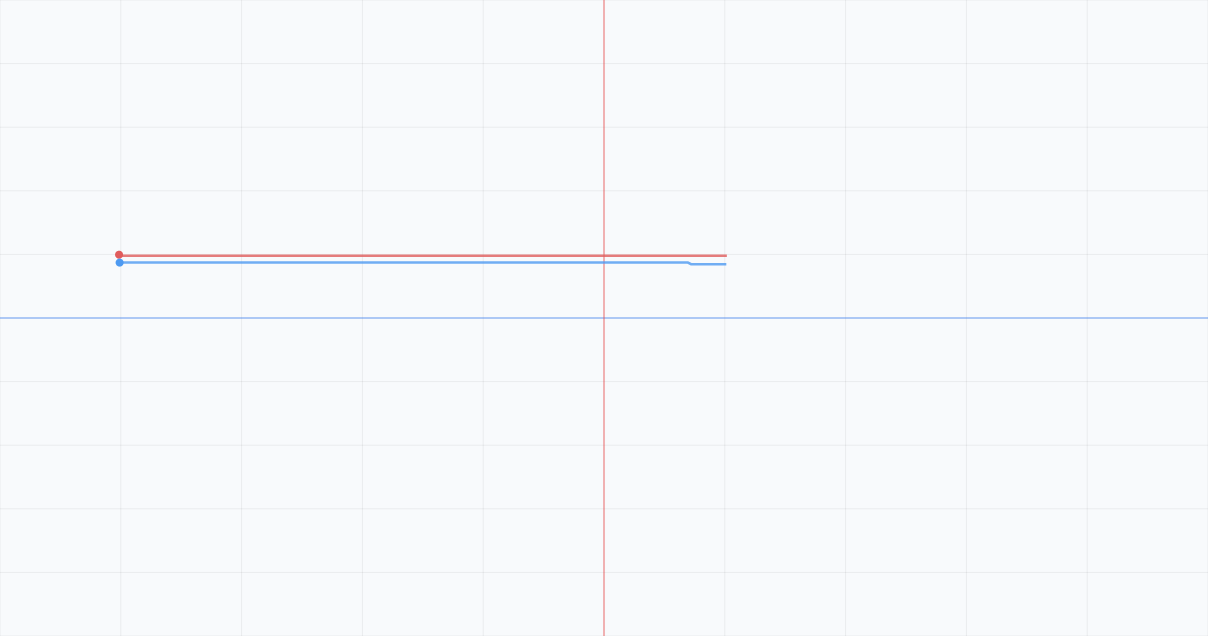

The file beside this chart, header and first rows:
global_id, timestamp, f1, f2, f3, f4, f5, f6, f7, class_0, class_1
8, 1, -0.7463, 0.192, -0.2944, -0.2138, -0.2393, -0.2298, -0.3289, 1, 1
19, 1, -0.7457, 0.291, -0.2548, -0.3358, -0.2807, -0.2911, -0.3391, 1, 1
6, 1, -0.7709, 0.166, -0.2346, -0.2967, -0.2714, -0.2848, -0.2524, 1, 1
13, 1, -0.8369, 0.2528, -0.253, -0.2409, -0.289, -0.2414, -0.308, 1, 1
28, 1, -0.8843, 0.1972, -0.3513, -0.3073, -0.1662, -0.3206, -0.3824, 1, 1
27, 1, -0.843, 0.2552, -0.2795, -0.3022, -0.2431, -0.2783, -0.3586, 1, 1
15, 1, -0.8451, 0.186, -0.3344, -0.3183, -0.2633, -0.3205, -0.3719, 1, 1
25, 1, -0.7721, 0.2195, -0.4025, -0.2941, -0.2346, -0.2952, -0.2007, 1, 1
33, 1, -0.7626, 0.1742, -0.3117, -0.3233, -0.3744, -0.2503, -0.3958, 1, 1
17, 1, -0.7959, 0.1777, -0.2335, -0.2597, -0.256, -0.2108, -0.2835, 1, 1
37, 1, -0.6917, 0.2434, -0.2586, -0.2754, -0.34, -0.2343, -0.354, 1, 1
31, 1, -0.7804, 0.1932, -0.3005, -0.258, -0.2926, -0.2861, -0.3131, 1, 1
32, 1, -0.7705, 0.1307, -0.2857, -0.3333, -0.2164, -0.307, -0.3637, 1, 1
12, 1, -0.7995, 0.2555, -0.234, -0.2364, -0.352, -0.2357, -0.3651, 1, 1
9, 1, -0.7841, 0.1823, -0.3226, -0.275, -0.3327, -0.2237, -0.328, 1, 1
3, 1, -0.826, 0.1323, -0.3375, -0.2932, -0.2765, -0.2824, -0.3141, 1, 1
2, 1, -0.8671, 0.0881, -0.383, -0.3908, -0.2195, -0.2672, -0.3043, 1, 1
14, 1, -0.8424, 0.2841, -0.3017, -0.2655, -0.2421, -0.2498, -0.2833, 1, 1
11, 1, -0.7734, 0.2333, -0.3128, -0.3063, -0.1724, -0.1737, -0.3252, 1, 1
36, 1, -0.8271, 0.2962, -0.3218, -0.2445, -0.2201, -0.3308, -0.3855, 1, 1
26, 1, -0.7749, 0.2349, -0.3811, -0.3374, -0.2486, -0.3358, -0.343, 1, 1
1, 1, -0.8096, 0.193, -0.2043, -0.2761, -0.3017, -0.2266, -0.3473, 1, 1
7, 1, -0.7436, 0.25, -0.2423, -0.1692, -0.3156, -0.2906, -0.248, 1, 1
35, 1, -0.7181, 0.2203, -0.2613, -0.3475, -0.2853, -0.2298, -0.2891, 1, 1
22, 1, -0.7803, 0.1007, -0.3731, -0.2814, -0.2802, -0.22, -0.2689, 1, 1
23, 1, -0.8503, 0.1649, -0.3591, -0.3014, -0.2369, -0.2667, -0.398, 1, 1
4, 1, -0.806, 0.2132, -0.3237, -0.2141, -0.2701, -0.3289, -0.2575, 1, 1
24, 1, -0.8199, 0.2512, -0.3375, -0.2946, -0.3112, -0.2655, -0.2522, 1, 1
0, 1, -0.827, 0.06654, -0.2818, -0.2694, -0.2263, -0.2744, -0.411, 1, 1
39, 1, -0.7592, 0.2092, -0.3036, -0.2529, -0.3333, -0.2003, -0.2561, 1, 1
30, 1, -0.7923, 0.1141, -0.3097, -0.3269, -0.3112, -0.3131, -0.3329, 1, 1
10, 1, -0.8926, 0.1922, -0.2991, -0.3057, -0.2018, -0.278, -0.3552, 1, 1
20, 1, -0.7807, 0.1432, -0.3383, -0.3096, -0.2212, -0.2998, -0.2417, 1, 1
16, 1, -0.8502, 0.1691, -0.3654, -0.3406, -0.2288, -0.2408, -0.3607, 1, 1
29, 1, -0.7916, 0.1463, -0.3132, -0.2737, -0.3691, -0.2182, -0.3642, 1, 1
5, 1, -0.7536, 0.1266, -0.3041, -0.3411, -0.2256, -0.262, -0.3414, 1, 1
38, 1, -0.7633, 0.1227, -0.2776, -0.3174, -0.2964, -0.2715, -0.3021, 1, 1
18, 1, -0.7875, 0.1588, -0.2662, -0.3169, -0.2221, -0.1826, -0.2907, 1, 1
21, 1, -0.8257, 0.2385, -0.3214, -0.4117, -0.3102, -0.291, -0.3133, 1, 1
34, 1, -0.7772, 0.2127, -0.44, -0.2391, -0.2691, -0.3442, -0.3411, 1, 1
64, 2, -0.8382, 0.09746, -0.2342, -0.3691, -0.1816, -0.2447, -0.3187, 1, 1
40, 2, -0.763, 0.2742, -0.2442, -0.2486, -0.3316, -0.2224, -0.1438, 1, 1
49, 2, -0.7922, 0.2405, -0.2578, -0.2884, -0.3146, -0.2681, -0.3822, 1, 1
74, 2, -0.7652, 0.169, -0.2454, -0.2927, -0.3149, -0.4236, -0.2837, 1, 1
77, 2, -0.8283, -0.003848, -0.3788, -0.276, -0.3194, -0.2943, -0.309, 0, 1
46, 2, -0.7867, 0.1883, -0.3738, -0.2933, -0.2095, -0.4056, -0.3341, 1, 1
52, 2, -0.7933, 0.2106, -0.228, -0.3334, -0.2859, -0.192, -0.3062, 1, 1
73, 2, -0.7847, 0.1902, -0.3213, -0.28, -0.2039, -0.248, -0.2766, 1, 1
62, 2, -0.8433, 0.1148, -0.2653, -0.2434, -0.2713, -0.2902, -0.3207, 1, 1
76, 2, -0.7673, 0.2164, -0.2447, -0.3551, -0.3061, -0.338, -0.3453, 1, 1
75, 2, -0.8268, 0.1499, -0.3307, -0.2826, -0.2912, -0.2687, -0.368, 1, 1
56, 2, -0.7822, 0.23, -0.4147, -0.313, -0.1161, -0.2453, -0.3331, 1, 1
60, 2, -0.7575, 0.1824, -0.3442, -0.2579, -0.3091, -0.2451, -0.3428, 1, 1
54, 2, -0.7232, 0.1442, -0.2471, -0.3273, -0.2646, -0.2995, -0.3227, 1, 1
71, 2, -0.8262, 0.1753, -0.3937, -0.1876, -0.2815, -0.2625, -0.3246, 1, 1
78, 2, -0.7997, 0.1476, -0.2641, -0.3391, -0.324, -0.3149, -0.2794, 1, 1
79, 2, -0.8332, 0.173, -0.3646, -0.3558, -0.2884, -0.2963, -0.2793, 1, 1
58, 2, -0.825, 0.148, -0.2654, -0.2831, -0.2852, -0.2964, -0.2193, 1, 1
42, 2, -0.8942, 0.1509, -0.2185, -0.2765, -0.276, -0.3004, -0.2643, 1, 1
50, 2, -0.8612, 0.2457, -0.3328, -0.2884, -0.1628, -0.2682, -0.2749, 1, 1
... 3,940 more rows
